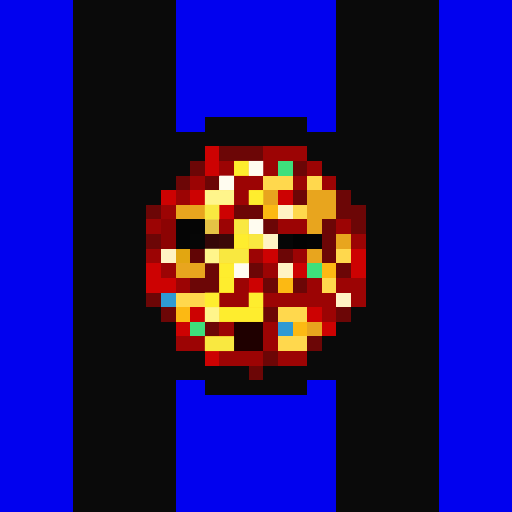
t = 0.00 s
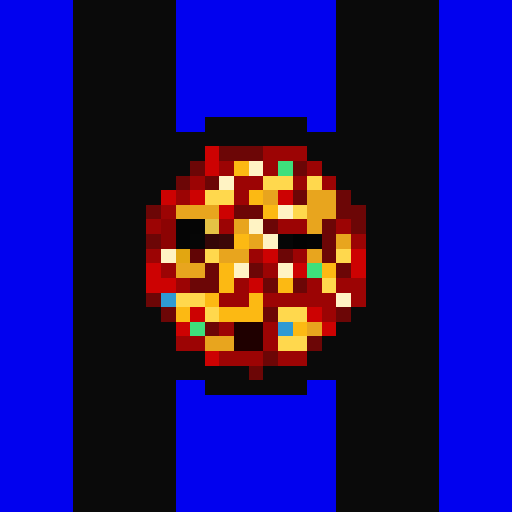
t = 0.75 s
t = 1.50 s: frame unchanged from t = 0.75 s, image omitted
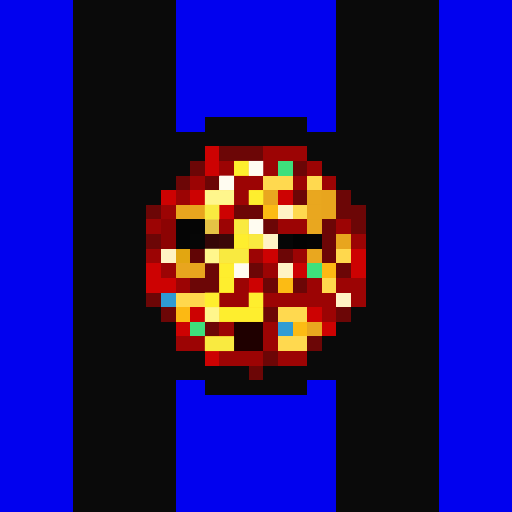
t = 2.25 s
t = 3.00 s: frame unchanged from t = 0.75 s, image omitted
t = 3.75 s: frame unchanged from t = 0.75 s, image omitted

The animated SVG that drew these frames (rendered in a browser with its animation timeline set to each time). Animation: 1 CSS @keyframes rule; one cycle of 4.50 s, repeats indefinitely.

<svg viewBox="0 0 35 35" shape-rendering="crispEdges" xmlns="http://www.w3.org/2000/svg"><style>@keyframes k0{0%{opacity:0}9.00%{opacity:.95}20.00%{opacity:0}100%{opacity:0}}.a00{animation:k0 2.4s ease-in-out 0.00s infinite}.a01{animation:k0 2.4s ease-in-out -0.30s infinite}.a02{animation:k0 2.4s ease-in-out -0.60s infinite}.a03{animation:k0 2.4s ease-in-out -0.90s infinite}.a04{animation:k0 2.4s ease-in-out -1.20s infinite}.a05{animation:k0 2.4s ease-in-out -1.50s infinite}.a06{animation:k0 2.4s ease-in-out -1.80s infinite}.a07{animation:k0 2.4s ease-in-out -2.10s infinite}</style><rect width="35" height="35" fill="#0a0a0a"/><path fill="#0101ef" d="M0 0h5v1H0zM12 0h11v1H12zM30 0h5v1H30zM0 1h5v1H0zM12 1h11v1H12zM30 1h5v1H30zM0 2h5v1H0zM12 2h11v1H12zM30 2h5v1H30zM0 3h5v1H0zM12 3h11v1H12zM30 3h5v1H30zM0 4h5v1H0zM12 4h11v1H12zM30 4h5v1H30zM0 5h5v1H0zM12 5h11v1H12zM30 5h5v1H30zM0 6h5v1H0zM12 6h11v1H12zM30 6h5v1H30zM0 7h5v1H0zM12 7h11v1H12zM30 7h5v1H30zM0 8h5v1H0zM12 8h2v1H12zM21 8h2v1H21zM30 8h5v1H30zM0 9h5v1H0zM30 9h5v1H30zM0 10h5v1H0zM30 10h5v1H30zM0 11h5v1H0zM30 11h5v1H30zM0 12h5v1H0zM30 12h5v1H30zM0 13h5v1H0zM30 13h5v1H30zM0 14h5v1H0zM30 14h5v1H30zM0 15h5v1H0zM30 15h5v1H30zM0 16h5v1H0zM30 16h5v1H30zM0 17h5v1H0zM30 17h5v1H30zM0 18h5v1H0zM30 18h5v1H30zM0 19h5v1H0zM30 19h5v1H30zM0 20h5v1H0zM30 20h5v1H30zM0 21h5v1H0zM30 21h5v1H30zM0 22h5v1H0zM30 22h5v1H30zM0 23h5v1H0zM30 23h5v1H30zM0 24h5v1H0zM30 24h5v1H30zM0 25h5v1H0zM30 25h5v1H30zM0 26h5v1H0zM12 26h2v1H12zM21 26h2v1H21zM30 26h5v1H30zM0 27h5v1H0zM12 27h11v1H12zM30 27h5v1H30zM0 28h5v1H0zM12 28h11v1H12zM30 28h5v1H30zM0 29h5v1H0zM12 29h11v1H12zM30 29h5v1H30zM0 30h5v1H0zM12 30h11v1H12zM30 30h5v1H30zM0 31h5v1H0zM12 31h11v1H12zM30 31h5v1H30zM0 32h5v1H0zM12 32h11v1H12zM30 32h5v1H30zM0 33h5v1H0zM12 33h11v1H12zM30 33h5v1H30zM0 34h5v1H0zM12 34h11v1H12zM30 34h5v1H30z"/><path fill="#cd0202" d="M14 10h1v1H14zM14 11h1v1H14zM11 13h1v1H11zM13 13h1v1H13zM19 13h1v1H19zM15 14h1v1H15zM18 17h1v1H18zM24 17h1v1H24zM10 18h1v1H10zM20 18h1v1H20zM24 18h1v1H24zM10 19h2v1H10zM17 19h1v1H17zM13 21h1v1H13zM21 21h1v1H21zM12 22h1v1H12zM22 22h1v1H22zM14 24h1v1H14z"/><path fill="#6c0606" d="M15 10h3v1H15zM13 11h1v1H13zM20 11h1v1H20zM12 12h1v1H12zM14 12h1v1H14zM20 13h1v1H20zM23 13h1v1H23zM10 14h1v1H10zM16 14h2v1H16zM23 14h2v1H23zM18 15h1v1H18zM22 15h1v1H22zM24 15h1v1H24zM10 16h1v1H10zM22 16h1v1H22zM19 17h1v1H19zM22 17h1v1H22zM14 18h1v1H14zM17 18h1v1H17zM23 18h1v1H23zM13 19h2v1H13zM18 19h1v1H18zM20 19h1v1H20zM10 20h1v1H10zM11 21h1v1H11zM18 21h1v1H18zM23 21h1v1H23zM14 22h1v1H14zM21 23h1v1H21zM18 24h1v1H18zM17 25h1v1H17z"/><path fill="#9c0404" d="M18 10h3v1H18zM15 11h1v1H15zM18 11h1v1H18zM21 11h1v1H21zM13 12h1v1H13zM16 12h2v1H16zM20 12h1v1H20zM22 12h1v1H22zM12 13h1v1H12zM16 13h1v1H16zM11 14h1v1H11zM10 15h1v1H10zM15 15h1v1H15zM19 15h2v1H19zM23 15h1v1H23zM24 16h1v1H24zM10 17h1v1H10zM17 17h1v1H17zM20 17h1v1H20zM11 18h1v1H11zM18 18h1v1H18zM12 19h1v1H12zM16 19h1v1H16zM21 19h1v1H21zM23 19h2v1H23zM15 20h2v1H15zM18 20h5v1H18zM24 20h1v1H24zM22 21h1v1H22zM15 22h1v1H15zM18 22h1v1H18zM12 23h2v1H12zM18 23h1v1H18zM15 24h3v1H15zM19 24h2v1H19z"/><path fill="#fcb913" d="M16 11h1v1H16zM17 13h1v1H17zM18 14h1v1H18zM16 16h1v1H16zM15 18h1v1H15zM22 18h1v1H22zM15 19h1v1H15zM19 19h1v1H19zM14 20h1v1H14zM17 20h1v1H17zM12 21h1v1H12zM15 21h3v1H15zM20 22h1v1H20z"/><path fill="#fff3c4" d="M17 11h1v1H17zM15 12h1v1H15zM19 14h1v1H19zM17 15h1v1H17zM18 16h1v1H18zM11 17h1v1H11zM16 18h1v1H16zM19 18h1v1H19zM23 20h1v1H23z"/><path fill="#3ee07c" d="M19 11h1v1H19zM21 18h1v1H21zM13 22h1v1H13z"/><path fill="#ffd84d" d="M18 12h2v1H18zM21 12h1v1H21zM14 13h2v1H14zM20 14h1v1H20zM14 17h1v1H14zM23 17h1v1H23zM22 19h1v1H22zM12 20h2v1H12zM14 21h1v1H14zM19 21h2v1H19zM19 23h2v1H19z"/><path fill="#e8a51e" d="M18 13h1v1H18zM21 13h2v1H21zM12 14h3v1H12zM21 14h2v1H21zM16 15h1v1H16zM21 15h1v1H21zM17 16h1v1H17zM23 16h1v1H23zM15 17h2v1H15zM21 17h1v1H21zM12 18h2v1H12zM21 22h1v1H21zM14 23h2v1H14z"/><path fill="#8c0303" d="M11 15h1v1H11zM11 16h1v1H11z"/><path fill="#050505" d="M12 15h2v1H12zM12 16h1v1H12z"/><path fill="#e5c245" d="M14 15h1v1H14z"/><path fill="#060606" d="M13 16h1v1H13zM19 16h1v1H19z"/><path fill="#350707" d="M14 16h1v1H14z"/><path fill="#3b0808" d="M15 16h1v1H15z"/><path fill="#030303" d="M20 16h1v1H20z"/><path fill="#040404" d="M21 16h1v1H21z"/><path fill="#e2a611" d="M12 17h1v1H12z"/><path fill="#610505" d="M13 17h1v1H13z"/><path fill="#2f9ad3" d="M11 20h1v1H11zM19 22h1v1H19z"/><path fill="#1f0000" d="M16 22h2v1H16zM16 23h2v1H16z"/><g fill="#ffff37"><rect x="16" y="11" width="1" height="1" class="a01"/><rect x="17" y="13" width="1" height="1" class="a01"/><rect x="18" y="14" width="1" height="1" class="a02"/><rect x="16" y="16" width="1" height="1" class="a01"/><rect x="15" y="18" width="1" height="1" class="a01"/><rect x="22" y="18" width="1" height="1" class="a03"/><rect x="15" y="19" width="1" height="1" class="a01"/><rect x="19" y="19" width="1" height="1" class="a02"/><rect x="14" y="20" width="1" height="1" class="a01"/><rect x="17" y="20" width="1" height="1" class="a01"/><rect x="12" y="21" width="1" height="1" class="a00"/><rect x="15" y="21" width="3" height="1" class="a01"/><rect x="20" y="22" width="1" height="1" class="a02"/></g><g fill="#ffffff"><rect x="17" y="11" width="1" height="1" class="a01"/><rect x="15" y="12" width="1" height="1" class="a01"/><rect x="19" y="14" width="1" height="1" class="a02"/><rect x="17" y="15" width="1" height="1" class="a01"/><rect x="18" y="16" width="1" height="1" class="a02"/><rect x="11" y="17" width="1" height="1" class="a00"/><rect x="16" y="18" width="1" height="1" class="a01"/><rect x="19" y="18" width="1" height="1" class="a02"/><rect x="23" y="20" width="1" height="1" class="a03"/></g><g fill="#ffffa0"><rect x="18" y="12" width="2" height="1" class="a02"/><rect x="21" y="12" width="1" height="1" class="a02"/><rect x="14" y="13" width="2" height="1" class="a01"/><rect x="20" y="14" width="1" height="1" class="a02"/><rect x="14" y="17" width="1" height="1" class="a01"/><rect x="23" y="17" width="1" height="1" class="a03"/><rect x="22" y="19" width="1" height="1" class="a03"/><rect x="12" y="20" width="2" height="1" class="a00"/><rect x="14" y="21" width="1" height="1" class="a01"/><rect x="19" y="21" width="2" height="1" class="a02"/><rect x="19" y="23" width="2" height="1" class="a02"/></g><g fill="#ffff4b"><rect x="18" y="13" width="1" height="1" class="a02"/><rect x="21" y="13" width="1" height="1" class="a02"/><rect x="22" y="13" width="1" height="1" class="a03"/><rect x="12" y="14" width="2" height="1" class="a00"/><rect x="14" y="14" width="1" height="1" class="a01"/><rect x="21" y="14" width="1" height="1" class="a02"/><rect x="22" y="14" width="1" height="1" class="a03"/><rect x="16" y="15" width="1" height="1" class="a01"/><rect x="21" y="15" width="1" height="1" class="a02"/><rect x="17" y="16" width="1" height="1" class="a01"/><rect x="23" y="16" width="1" height="1" class="a03"/><rect x="15" y="17" width="2" height="1" class="a01"/><rect x="21" y="17" width="1" height="1" class="a02"/><rect x="12" y="18" width="2" height="1" class="a00"/><rect x="21" y="22" width="1" height="1" class="a02"/><rect x="14" y="23" width="2" height="1" class="a01"/></g><g fill="#69ffff"><rect x="11" y="20" width="1" height="1" class="a00"/><rect x="19" y="22" width="1" height="1" class="a02"/></g></svg>
